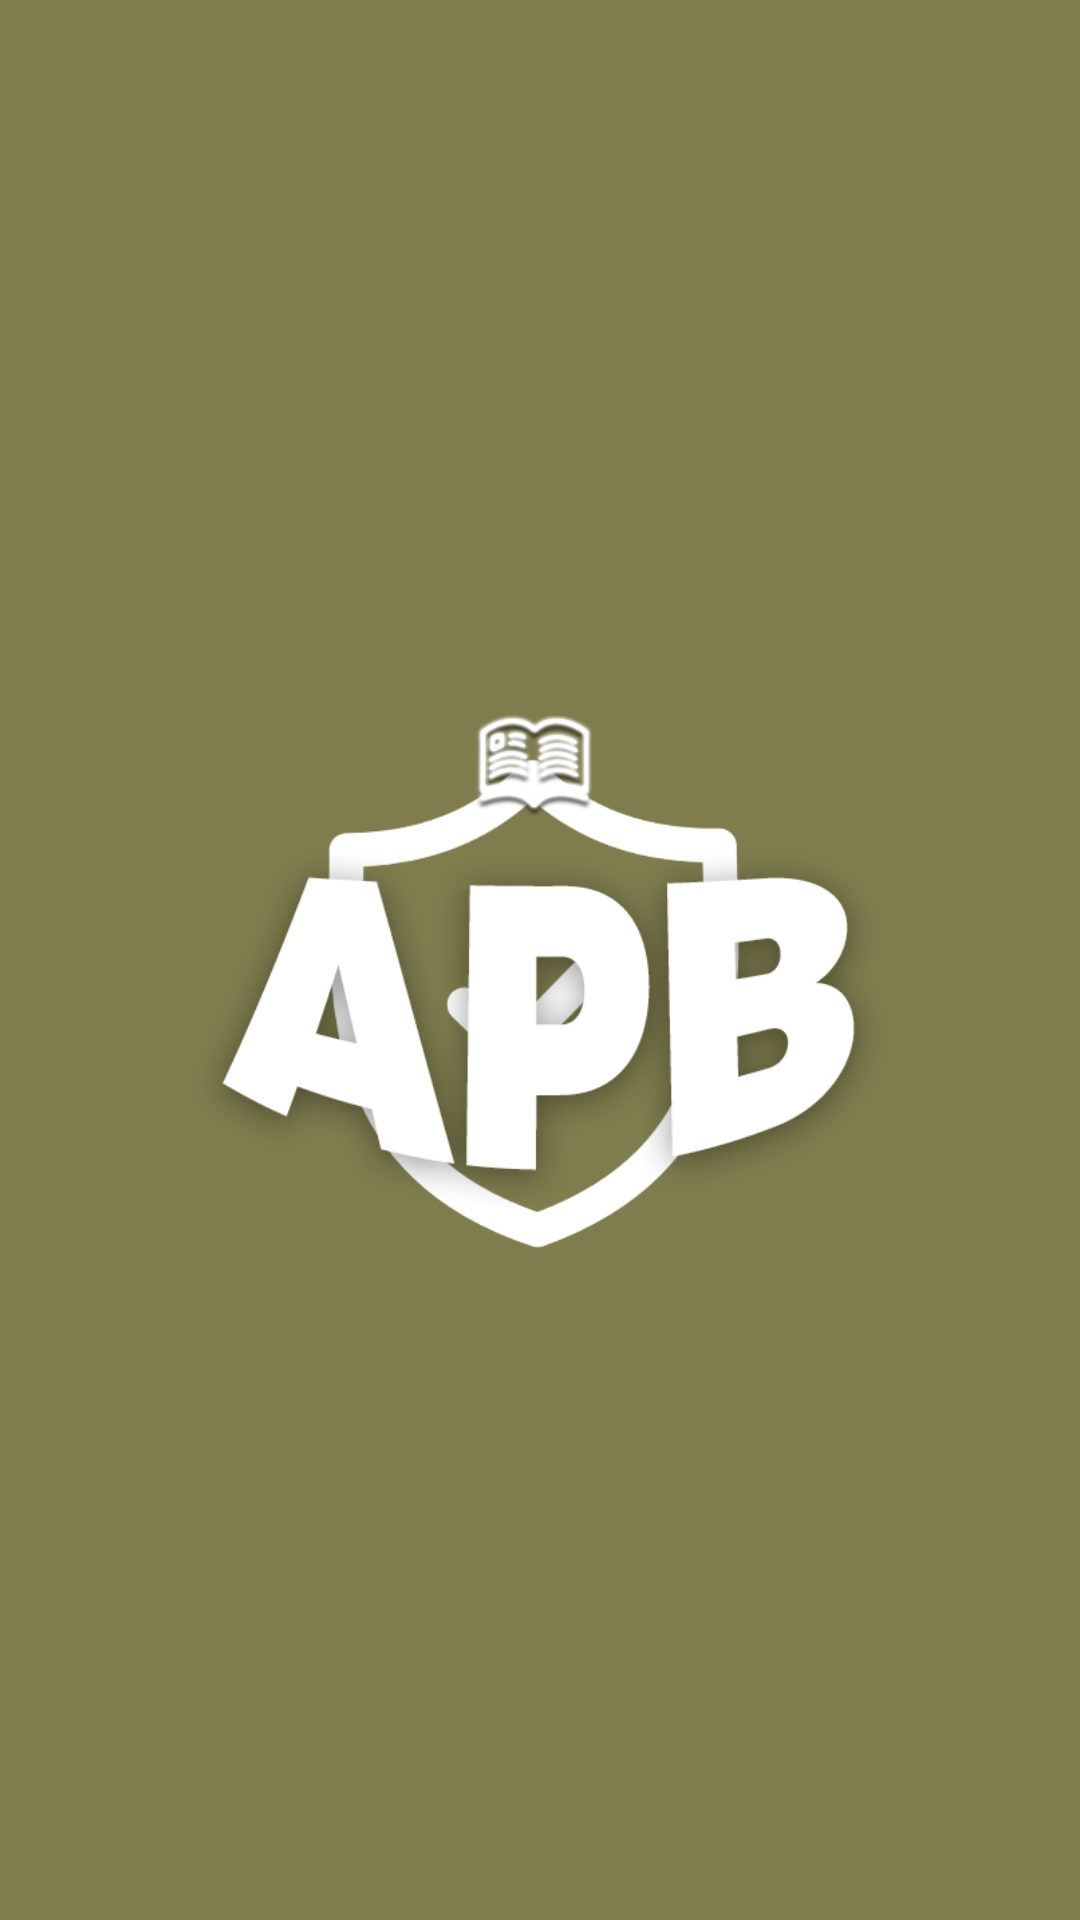

The Android layout XML behind this screen, and the referenced resources:
<!-- AndroidManifest.xml: activity theme Theme.AppCompat.DayNight.NoActionBar -->
<!-- res/layout/activity_splash.xml -->
<?xml version="1.0" encoding="utf-8"?>
<LinearLayout xmlns:android="http://schemas.android.com/apk/res/android"
    xmlns:app="http://schemas.android.com/apk/res-auto"
    xmlns:tools="http://schemas.android.com/tools"
    android:layout_width="match_parent"
    android:layout_height="match_parent"
    android:background="@color/colorPrimaryDark"
    tools:context=".SplashActivity">

    <LinearLayout
        android:id="@+id/logolayout"
        android:layout_width="match_parent"
        android:layout_height="match_parent"
        android:background="@color/colorPrimaryDark"
        android:gravity="center"
        android:layout_gravity="center">
        <ImageView
            android:id="@+id/logoicon"
            android:layout_width="250dp"
            android:layout_height="250dp"

            android:layout_gravity="center"
            android:src="@drawable/apblaunchiconstudent"/>
    </LinearLayout>

</LinearLayout>
<!-- resources referenced by this layout -->
<resources>
  <color name="colorPrimaryDark">#7f7d4e</color>
  <!-- drawable apblaunchiconstudent: png bitmap (drawable, 55429 bytes) -->
</resources>
